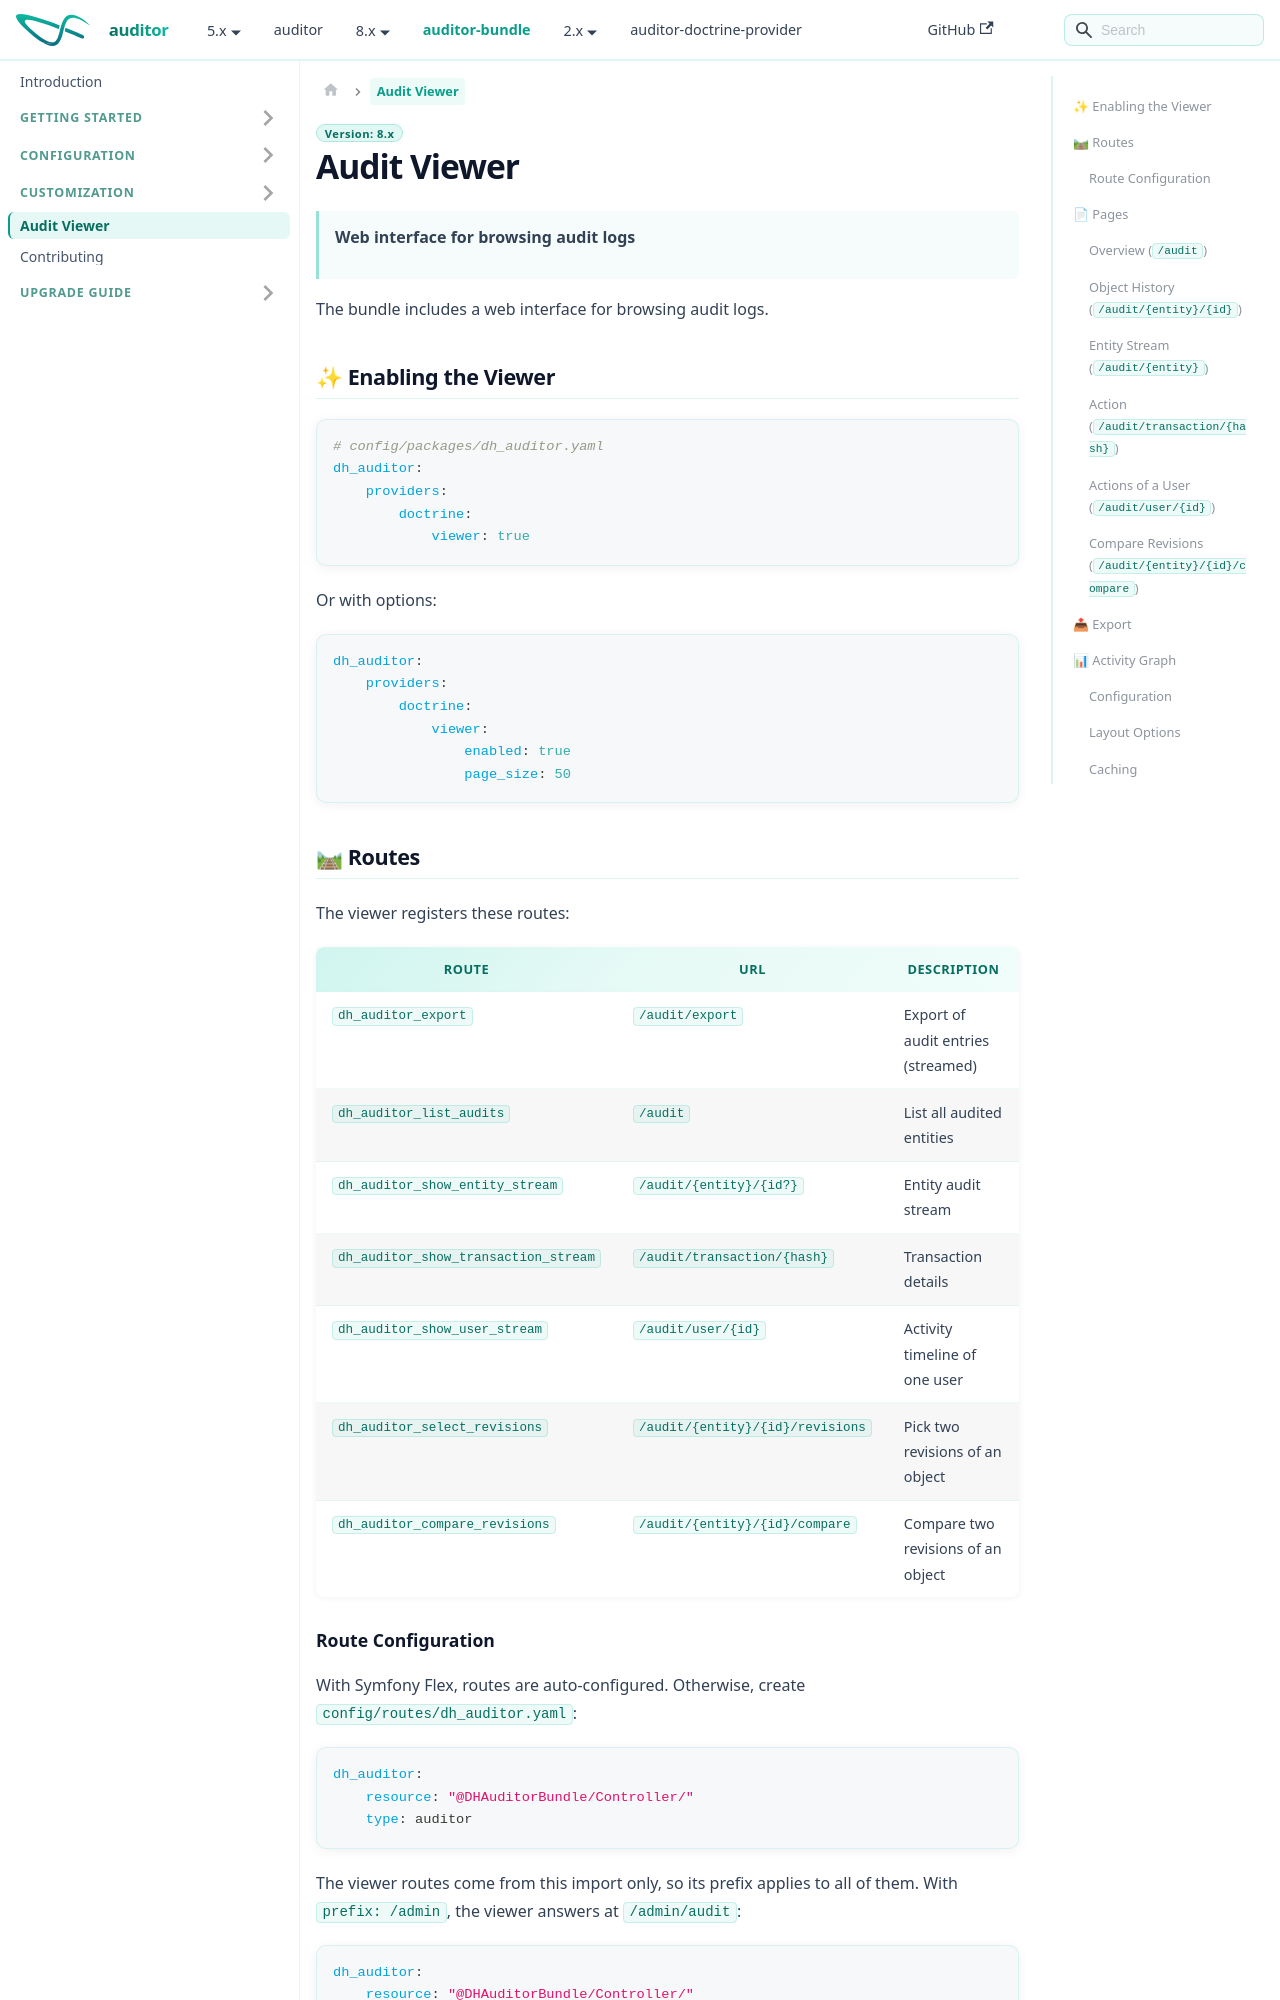

repository: DamienHarper/auditor-docs · page: auditor-bundle/viewer.html · generator: docusaurus

---
description: "Enable, secure and customize the audit log viewer of auditor-bundle: routes, pages, export, activity graph, access control, URL generation and templates."
---

# Audit Viewer

> **Web interface for browsing audit logs**

The bundle includes a web interface for browsing audit logs.

## ✨ Enabling the Viewer

```yaml
# config/packages/dh_auditor.yaml
dh_auditor:
    providers:
        doctrine:
            viewer: true
```

Or with options:

```yaml
dh_auditor:
    providers:
        doctrine:
            viewer:
                enabled: true
                page_size: 50
```

## 🛤 Routes

The viewer registers these routes:

| Route                                | URL                                | Description                         |
|--------------------------------------|------------------------------------|-------------------------------------|
| `dh_auditor_export`                  | `/audit/export`                    | Export of audit entries (streamed)  |
| `dh_auditor_list_audits`             | `/audit`                           | List all audited entities           |
| `dh_auditor_show_entity_stream`      | `/audit/{entity}/{id?}`            | Entity audit stream                 |
| `dh_auditor_show_transaction_stream` | `/audit/transaction/{hash}`        | Transaction details                 |
| `dh_auditor_show_user_stream`        | `/audit/user/{id}`                 | Activity timeline of one user       |
| `dh_auditor_select_revisions`        | `/audit/{entity}/{id}/revisions`   | Pick two revisions of an object     |
| `dh_auditor_compare_revisions`       | `/audit/{entity}/{id}/compare`     | Compare two revisions of an object  |

### Route Configuration

With Symfony Flex, routes are auto-configured. Otherwise, create `config/routes/dh_auditor.yaml`:

```yaml
dh_auditor:
    resource: "@DHAuditorBundle/Controller/"
    type: auditor
```

The viewer routes come from this import only, so its prefix applies to all of them. With `prefix: /admin`, the
viewer answers at `/admin/audit`:

```yaml
dh_auditor:
    resource: "@DHAuditorBundle/Controller/"
    type: auditor
    prefix: /admin
```

> [!IMPORTANT]
> The `routing.controllers` resource of the symfony/routing recipe (`config/routes.yaml`) does not load the viewer routes: an
> application that imports only `routing.controllers` has no viewer. Import the bundle routes as above.

## 📄 Pages

The viewer tells each action (a database transaction) as a phrase, such as *alice changed Status: Draft → Published
and added to Tags: symfony and audit*, with its technical details one click away. The phrases come from the
[history phrases](../customization/histories.md#-phrases): translate or describe them to speak the words of your
application. The objects they name link to their history, and are marked *(deleted)* when they no longer exist (when
their identifier is an integer or a string; an object hidden by a Doctrine SQL filter, such as a soft delete, is
marked as well).
